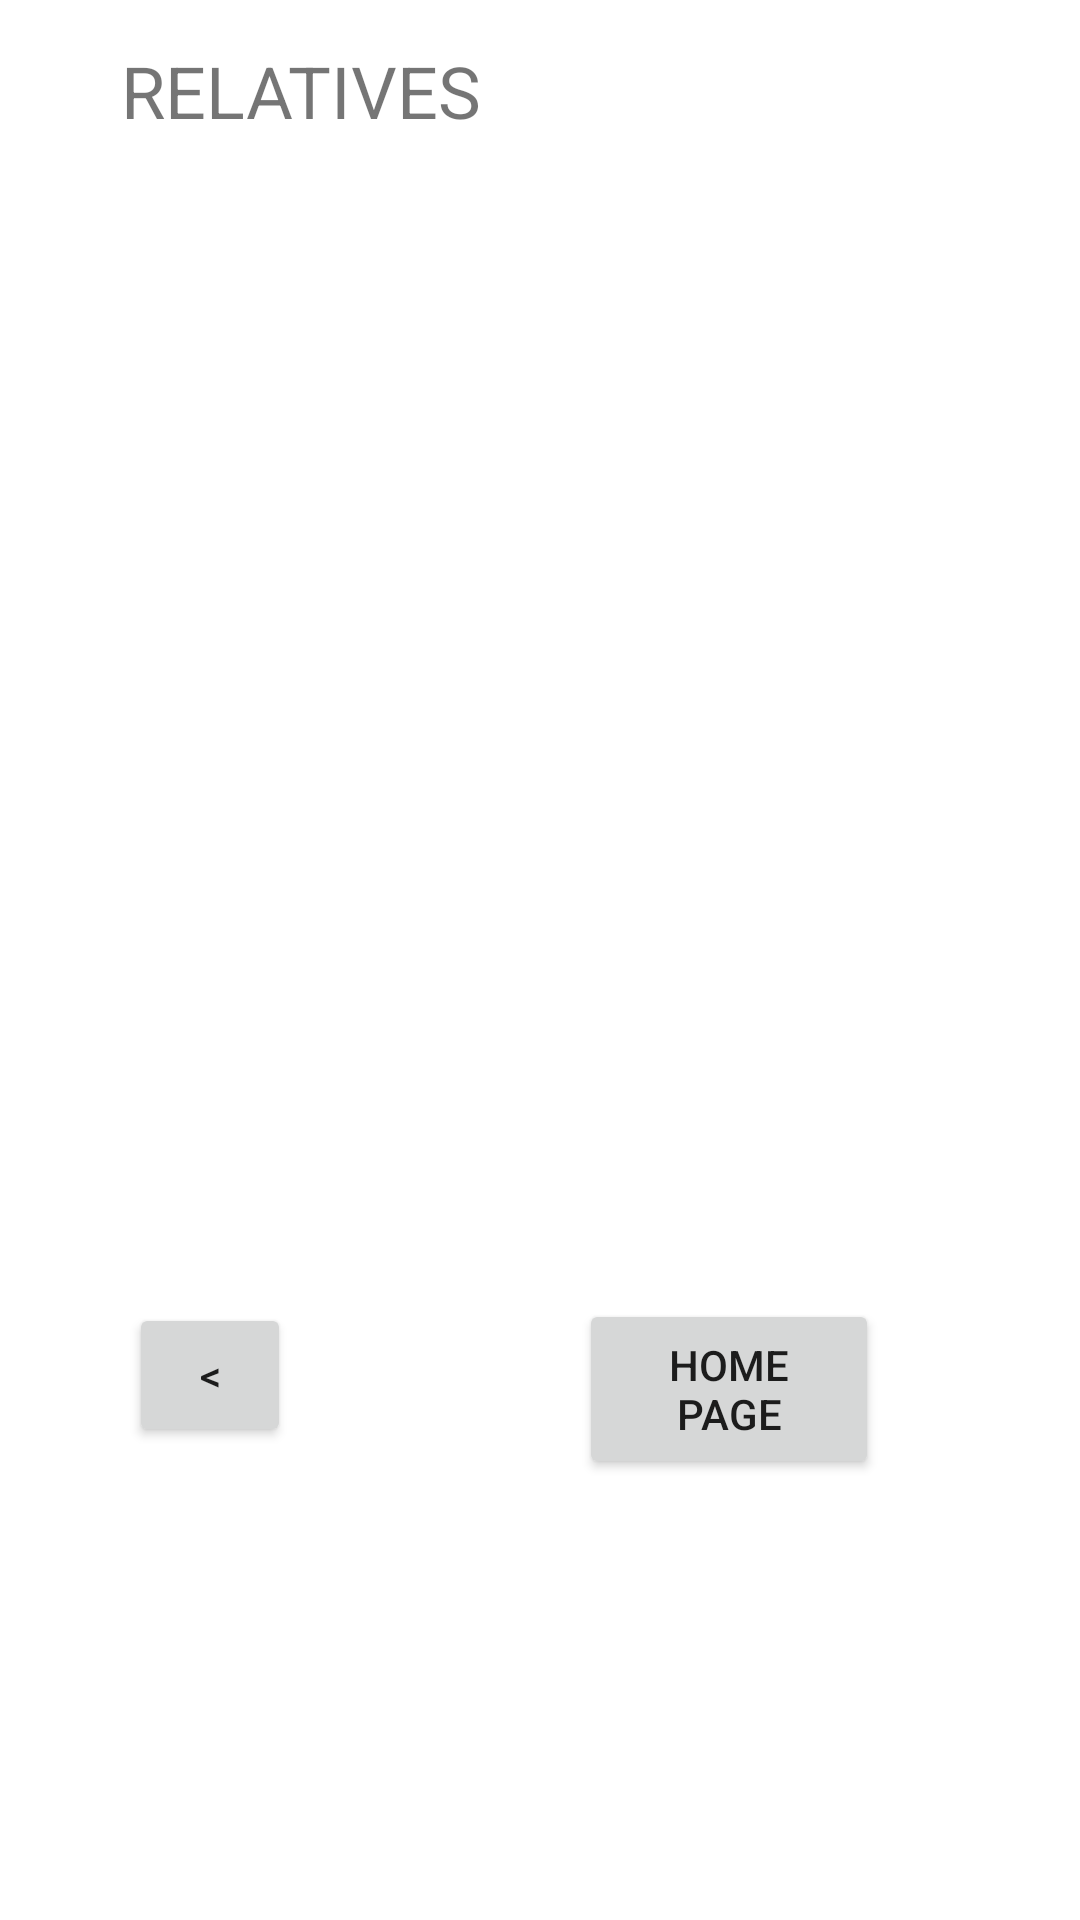

Write the Android layout XML for this screen, with the resource values it uses.
<!-- AndroidManifest.xml: application theme Theme.Spider3rdTask -->
<!-- res/layout/activity_main7.xml -->
<?xml version="1.0" encoding="utf-8"?>
<androidx.constraintlayout.widget.ConstraintLayout xmlns:android="http://schemas.android.com/apk/res/android"
    xmlns:app="http://schemas.android.com/apk/res-auto"
    xmlns:tools="http://schemas.android.com/tools"
    android:layout_width="match_parent"
    android:layout_height="match_parent"
    tools:context=".MainActivity7">

    <TextView
        android:id="@+id/textView60"
        android:layout_width="140dp"
        android:layout_height="37dp"
        android:text="RELATIVES"
        android:textSize="24sp"
        app:layout_constraintBottom_toBottomOf="parent"
        app:layout_constraintEnd_toEndOf="parent"
        app:layout_constraintHorizontal_bias="0.183"
        app:layout_constraintStart_toStartOf="parent"
        app:layout_constraintTop_toTopOf="parent"
        app:layout_constraintVertical_bias="0.023" />

    <TextView
        android:id="@+id/textView61"
        android:layout_width="360dp"
        android:layout_height="300dp"
        android:text=""
        android:textSize="24sp"
        app:layout_constraintBottom_toBottomOf="parent"
        app:layout_constraintEnd_toEndOf="parent"
        app:layout_constraintHorizontal_bias="0.686"
        app:layout_constraintStart_toStartOf="parent"
        app:layout_constraintTop_toTopOf="parent"
        app:layout_constraintVertical_bias="0.137" />

    <Button
        android:id="@+id/button16"
        android:layout_width="54dp"
        android:layout_height="48dp"
        android:text="@string/leftarrow6"
        app:layout_constraintBottom_toBottomOf="parent"
        app:layout_constraintEnd_toEndOf="parent"
        app:layout_constraintHorizontal_bias="0.14"
        app:layout_constraintStart_toStartOf="parent"
        app:layout_constraintTop_toBottomOf="@+id/textView61"
        app:layout_constraintVertical_bias="0.358" />

    <Button
        android:id="@+id/button18"
        android:layout_width="100dp"
        android:layout_height="60dp"
        android:text="@string/home_page6"
        app:layout_constraintBottom_toBottomOf="parent"
        app:layout_constraintEnd_toEndOf="parent"
        app:layout_constraintHorizontal_bias="0.742"
        app:layout_constraintStart_toStartOf="parent"
        app:layout_constraintTop_toBottomOf="@+id/textView61"
        app:layout_constraintVertical_bias="0.37" />
</androidx.constraintlayout.widget.ConstraintLayout>
<!-- resources referenced by this layout -->
<resources>
  <string name="home_page6">HOME PAGE</string>
  <string name="leftarrow6">&lt;</string>
  <style name="Theme.Spider3rdTask" parent="Theme.MaterialComponents.DayNight.DarkActionBar">
          
          <item name="colorPrimary">@color/purple_500</item>
          <item name="colorPrimaryVariant">@color/purple_700</item>
          <item name="colorOnPrimary">@color/white</item>
          
          <item name="colorSecondary">@color/teal_200</item>
          <item name="colorSecondaryVariant">@color/teal_700</item>
          <item name="colorOnSecondary">@color/black</item>
          
          <item name="android:statusBarColor" tools:targetApi="l">?attr/colorPrimaryVariant</item>
          
      </style>
  <!-- not gathered from this repository: default colours our renderer supplied (Android Studio template values) -->
  <color name="purple_500">#FF6200EE</color>
  <color name="purple_700">#FF3700B3</color>
  <color name="teal_200">#FF03DAC5</color>
  <color name="teal_700">#FF018786</color>
  <color name="black">#FF000000</color>
  <color name="white">#FFFFFFFF</color>
</resources>
